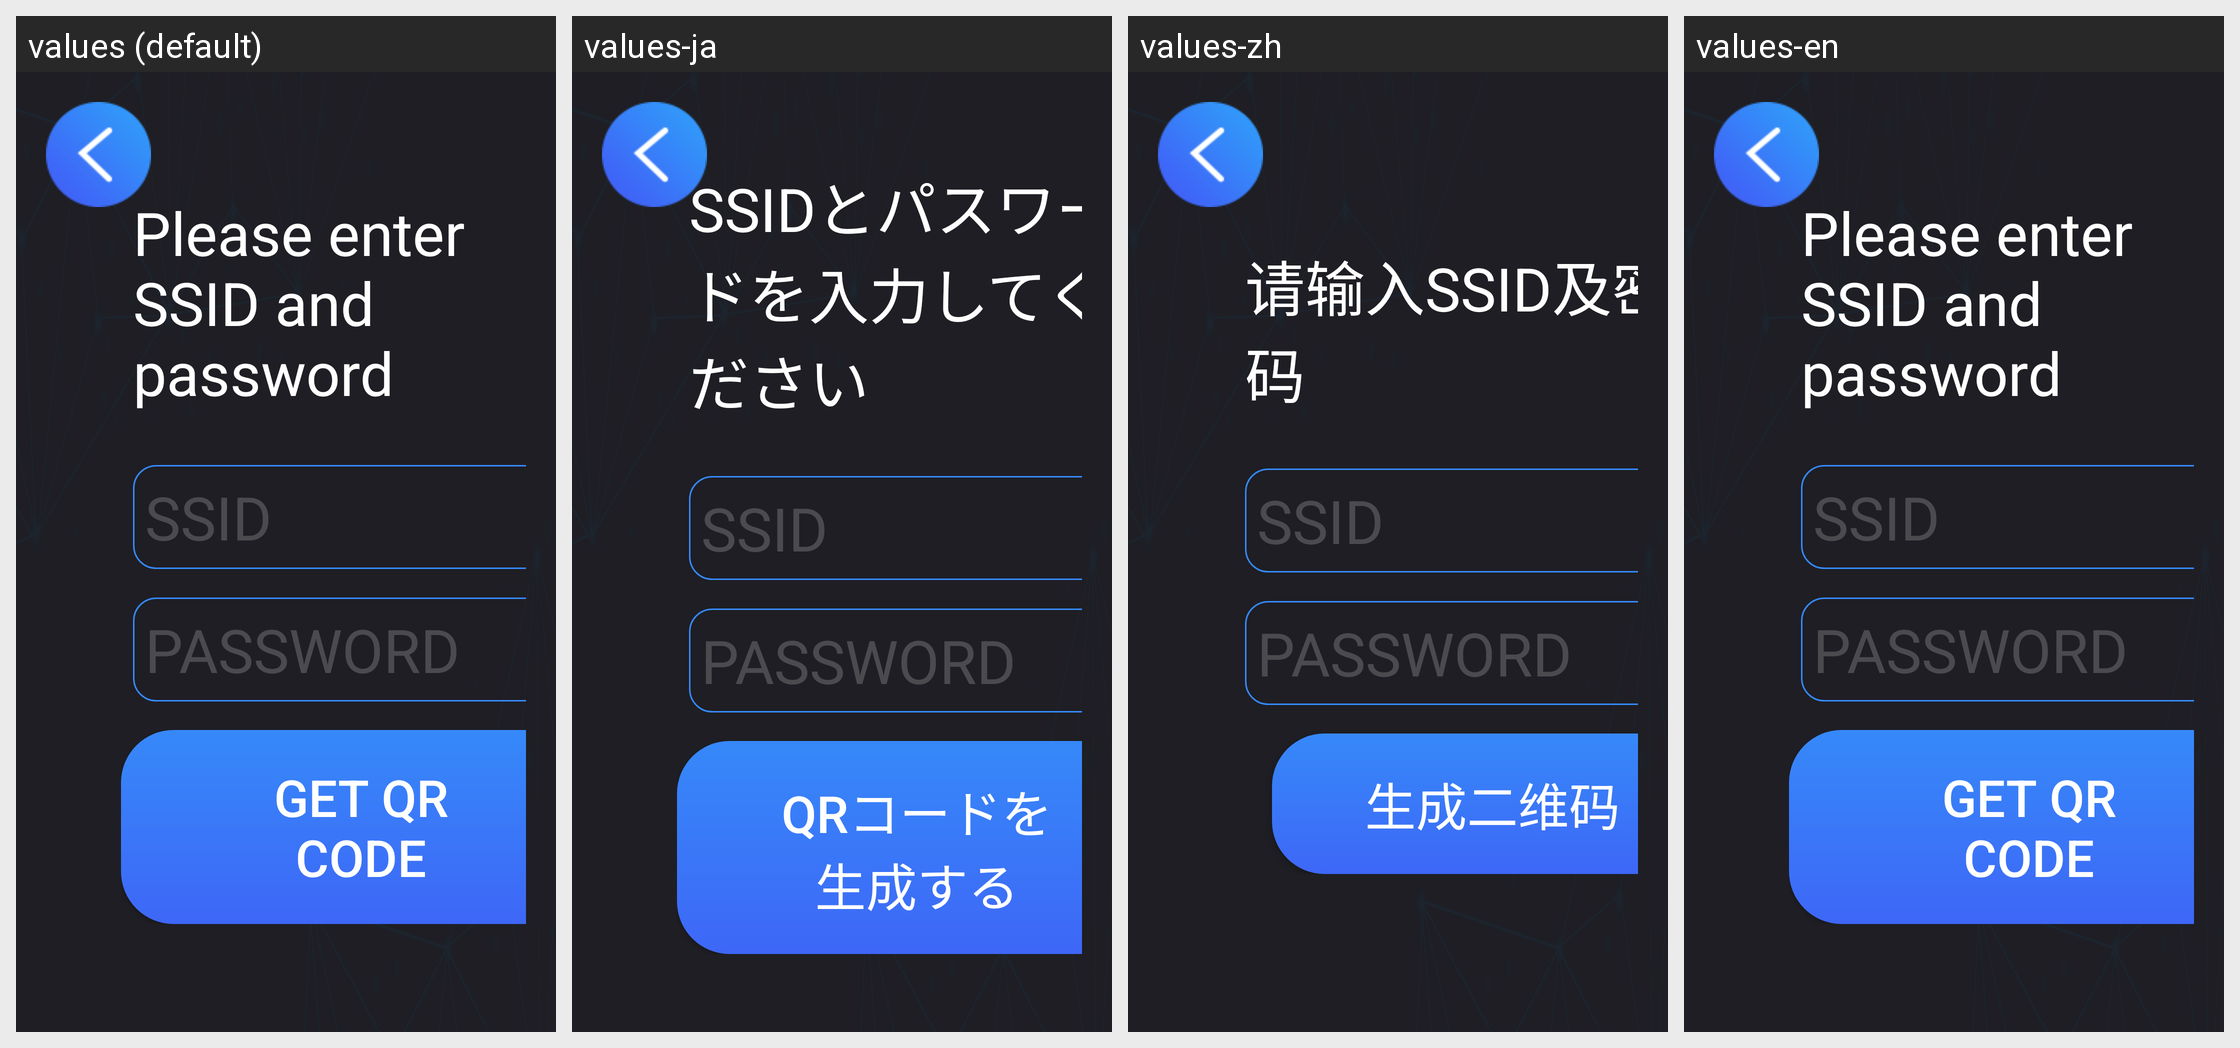

Here is an Android app screen in its default locale and in the app's own translations. Write out the translated-string differences for the strings that appear on this screen.
Android screen res/layout/wifi_activity.xml rendered under 4 locales, left to right: values (default), values-ja, values-zh, values-en. Device: Nexus 5 (rendered at 1080×1920; each locale shown at half size, 540×960, under a caption strip naming it); theme AppTheme.
Strings drawn on this screen, with the default value and each locale's value (text and hints the layout hard-codes, and strings that could not be matched under every locale, appear in the picture but are not listed):

ip_input_wifi
  values: Please enter SSID and password
  values-ja: SSIDとパスワードを入力してください
  values-zh: 请输入SSID及密码
  values-en: Please enter SSID and password

get_code
  values: get QR code
  values-ja: QRコードを生成する
  values-zh: 生成二维码
  values-en: get QR code
